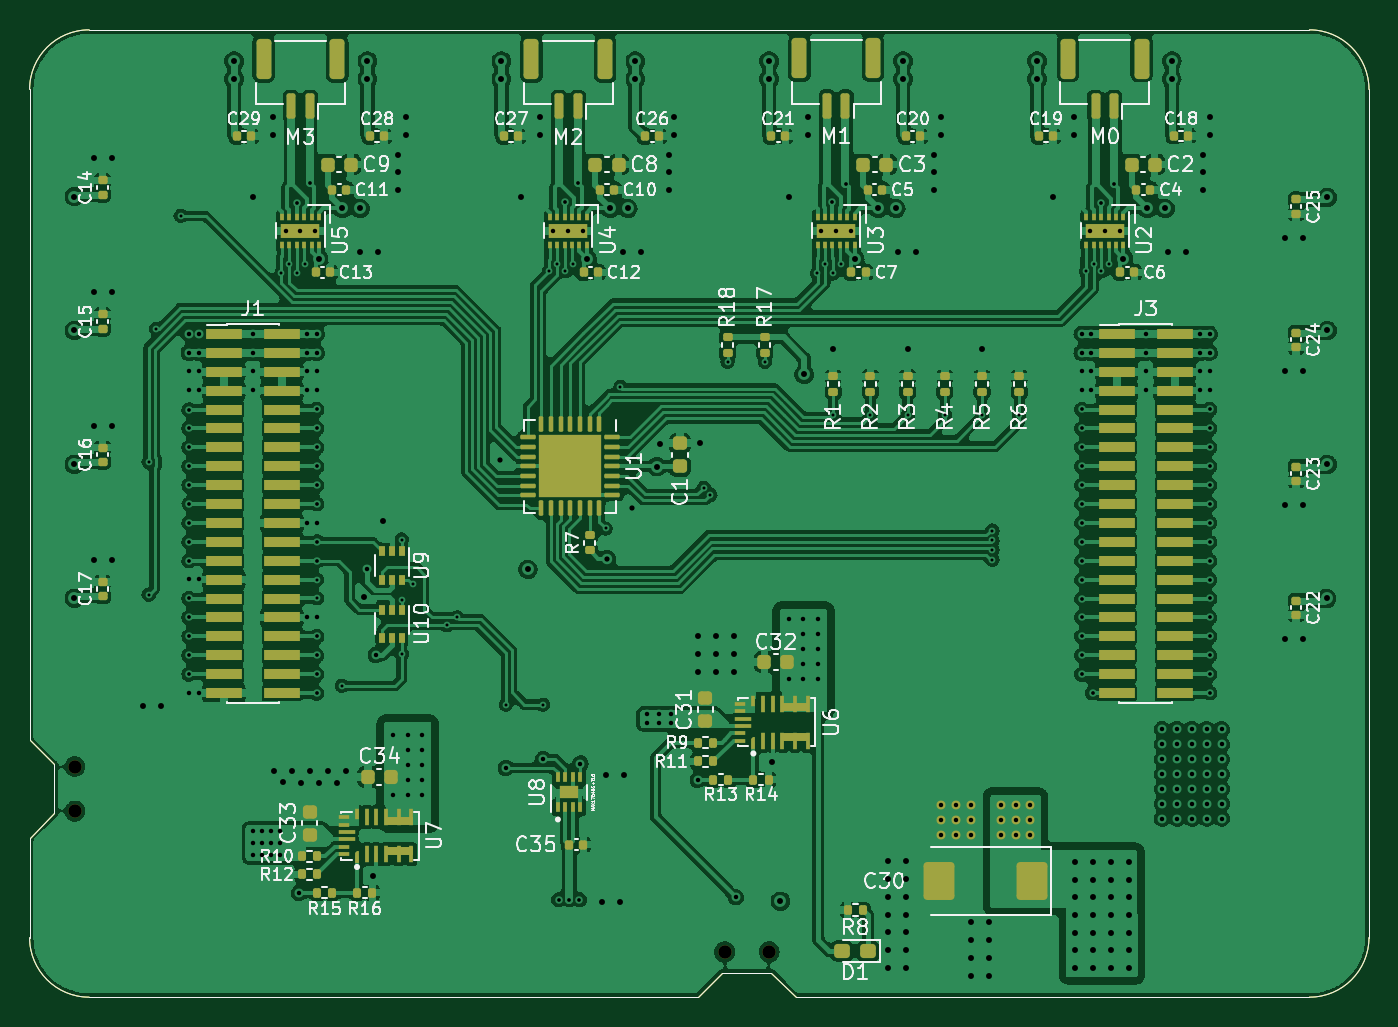
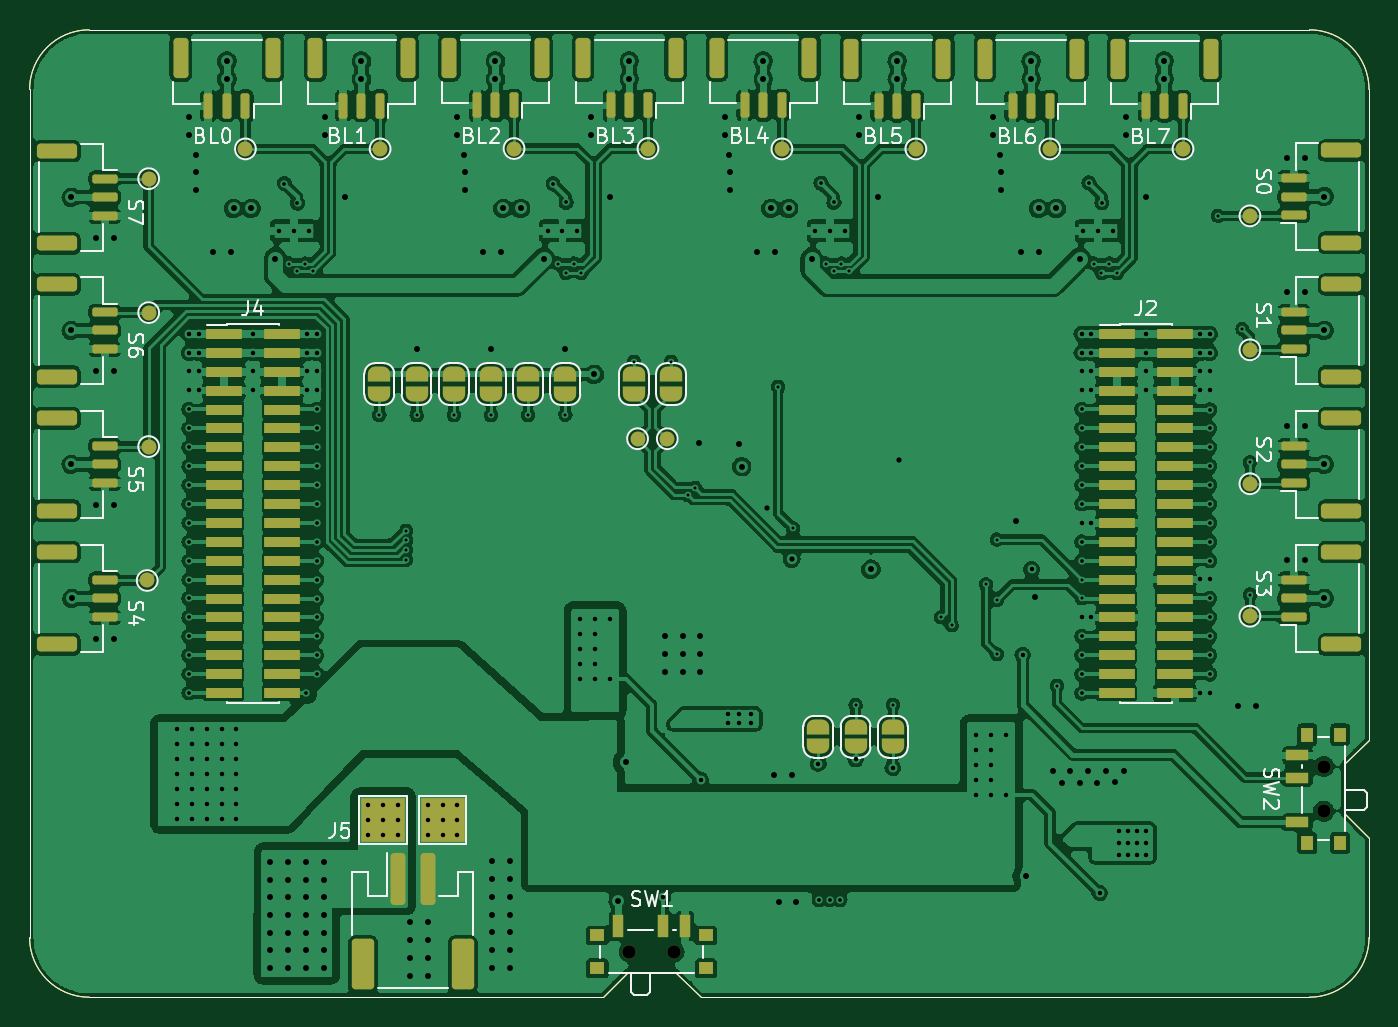
Circuit board: 11 layer files. Board 90.0 x 65.0 mm.
- bottom_copper: FlySensei_Stack_Actuation_ECAD-B_Cu.gbl (486027 bytes)
- bottom_mask: FlySensei_Stack_Actuation_ECAD-B_Mask.gbs (12239 bytes)
- paste: FlySensei_Stack_Actuation_ECAD-B_Paste.gbp (8356 bytes)
- bottom_silk: FlySensei_Stack_Actuation_ECAD-B_Silkscreen.gbo (33485 bytes)
- outline: FlySensei_Stack_Actuation_ECAD-Edge_Cuts.gm1 (1496 bytes)
- top_copper: FlySensei_Stack_Actuation_ECAD-F_Cu.gtl (462274 bytes)
- top_mask: FlySensei_Stack_Actuation_ECAD-F_Mask.gts (17462 bytes)
- paste: FlySensei_Stack_Actuation_ECAD-F_Paste.gtp (17094 bytes)
- top_silk: FlySensei_Stack_Actuation_ECAD-F_Silkscreen.gto (75291 bytes)
- drill: FlySensei_Stack_Actuation_ECAD-NPTH.drl (450 bytes)
- drill: FlySensei_Stack_Actuation_ECAD-PTH.drl (7912 bytes)

=== bottom_copper: FlySensei_Stack_Actuation_ECAD-B_Cu.gbl (486027 bytes, source omitted) ===
=== bottom_mask: FlySensei_Stack_Actuation_ECAD-B_Mask.gbs (12239 bytes, source omitted) ===
=== paste: FlySensei_Stack_Actuation_ECAD-B_Paste.gbp (8356 bytes, source omitted) ===
=== bottom_silk: FlySensei_Stack_Actuation_ECAD-B_Silkscreen.gbo (33485 bytes, source omitted) ===
=== outline: FlySensei_Stack_Actuation_ECAD-Edge_Cuts.gm1 ===
G04 #@! TF.GenerationSoftware,KiCad,Pcbnew,(5.99.0-10928-g75ce97e260)*
G04 #@! TF.CreationDate,2021-06-09T11:05:28-04:00*
G04 #@! TF.ProjectId,FlySensei_Stack_Actuation_ECAD,466c7953-656e-4736-9569-5f537461636b,0.1*
G04 #@! TF.SameCoordinates,Original*
G04 #@! TF.FileFunction,Profile,NP*
%FSLAX46Y46*%
G04 Gerber Fmt 4.6, Leading zero omitted, Abs format (unit mm)*
G04 Created by KiCad (PCBNEW (5.99.0-10928-g75ce97e260)) date 2021-06-09 11:05:28*
%MOMM*%
%LPD*%
G01*
G04 APERTURE LIST*
G04 #@! TA.AperFunction,Profile*
%ADD10C,0.100000*%
G04 #@! TD*
G04 APERTURE END LIST*
D10*
X136550000Y-128350000D02*
X134900000Y-130000000D01*
X136550000Y-128350000D02*
X139850000Y-128350000D01*
X139850000Y-128350000D02*
X141500000Y-130000000D01*
X91650000Y-114350000D02*
X91650000Y-117650000D01*
X180000000Y-69000000D02*
X180000000Y-126000000D01*
X180000000Y-69000000D02*
G75*
G03*
X176000000Y-65000000I-4000000J0D01*
G01*
X91650000Y-114350000D02*
X90000000Y-112700000D01*
X141500000Y-130000000D02*
X176000000Y-130000000D01*
X94000000Y-65000000D02*
X176000000Y-65000000D01*
X91650000Y-117650000D02*
X90000000Y-119300000D01*
X90000000Y-126000000D02*
G75*
G03*
X94000000Y-130000000I4000000J0D01*
G01*
X134900000Y-130000000D02*
X94000000Y-130000000D01*
X94000000Y-65000000D02*
G75*
G03*
X90000000Y-69000000I0J-4000000D01*
G01*
X176000000Y-130000000D02*
G75*
G03*
X180000000Y-126000000I0J4000000D01*
G01*
X90000000Y-119300000D02*
X90000000Y-126000000D01*
X90000000Y-112700000D02*
X90000000Y-69000000D01*
M02*

=== top_copper: FlySensei_Stack_Actuation_ECAD-F_Cu.gtl (462274 bytes, source omitted) ===
=== top_mask: FlySensei_Stack_Actuation_ECAD-F_Mask.gts (17462 bytes, source omitted) ===
=== paste: FlySensei_Stack_Actuation_ECAD-F_Paste.gtp (17094 bytes, source omitted) ===
=== top_silk: FlySensei_Stack_Actuation_ECAD-F_Silkscreen.gto (75291 bytes, source omitted) ===
=== drill: FlySensei_Stack_Actuation_ECAD-NPTH.drl ===
M48
; DRILL file {KiCad (5.99.0-10928-g75ce97e260)} date Wednesday, June 09, 2021 at 11:06:08 AM
; FORMAT={-:-/ absolute / inch / decimal}
; #@! TF.CreationDate,2021-06-09T11:06:08-04:00
; #@! TF.GenerationSoftware,Kicad,Pcbnew,(5.99.0-10928-g75ce97e260)
; #@! TF.FileFunction,NonPlated,1,4,NPTH
FMAT,2
INCH
; #@! TA.AperFunction,NonPlated,NPTH,ComponentDrill
T1C0.0354
%
G90
G05
T1
X3.6632Y-4.5079
X3.6632Y-4.626
X5.3819Y-4.9982
X5.5Y-4.9982
T0
M30

=== drill: FlySensei_Stack_Actuation_ECAD-PTH.drl (7912 bytes, source omitted) ===
